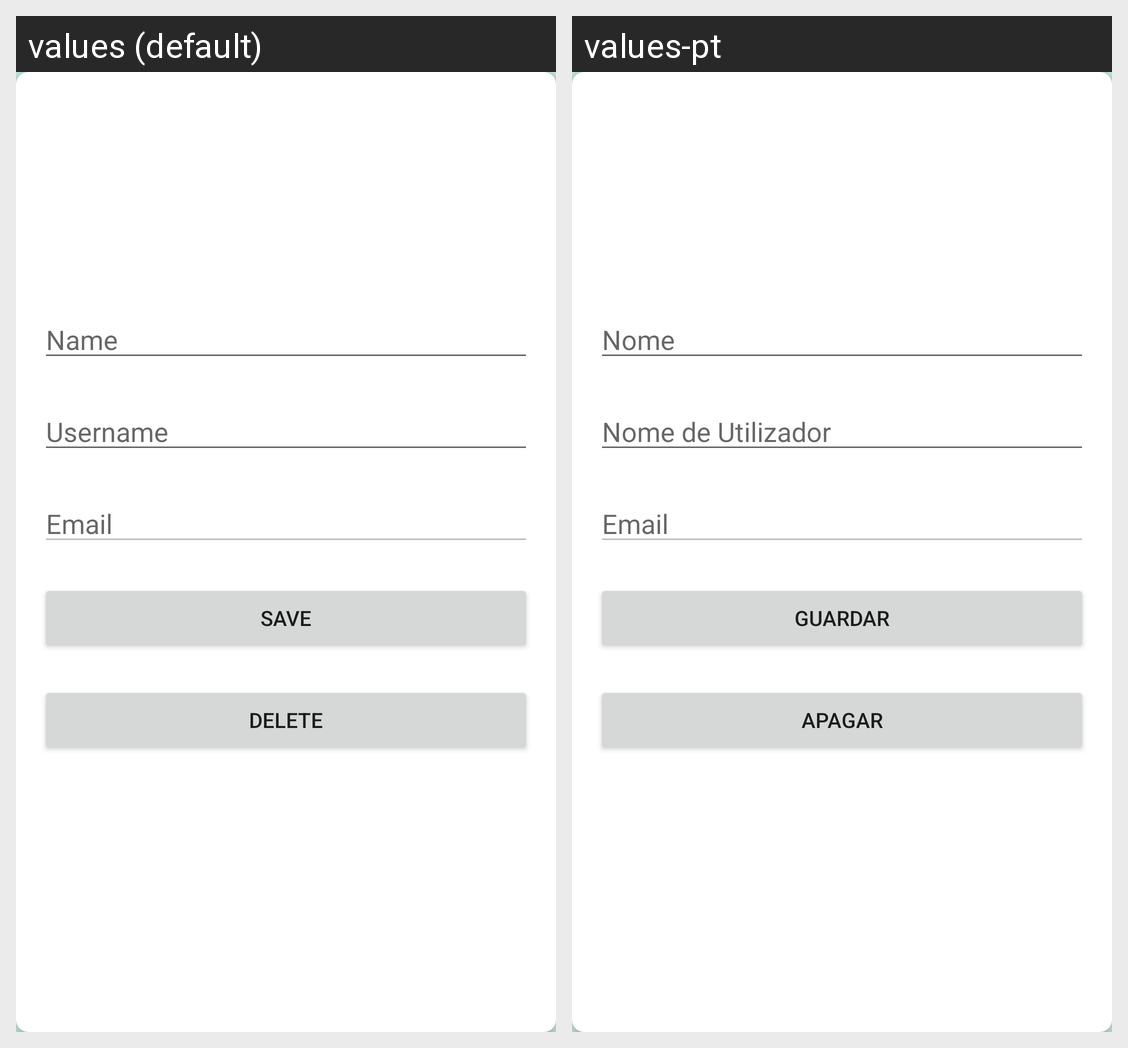

The Android screen above is rendered under two locales of the same app. Produce the string resources it draws, with the default and per-locale values.
Android screen res/layout/activity_edit_user.xml rendered under 2 locales, left to right: values (default), values-pt. Device: Nexus 5 (rendered at 1080×1920; each locale shown at half size, 540×960, under a caption strip naming it); theme Theme.ECGM.NoActionBar.
Strings drawn on this screen, with the default value and each locale's value (text and hints the layout hard-codes, and strings that could not be matched under every locale, appear in the picture but are not listed):

name_edit_user
  values: Name
  values-pt: Nome

username_edit_user
  values: Username
  values-pt: Nome de Utilizador

email_edit_user
  values: Email
  values-pt: Email

save_edit_user
  values: Save
  values-pt: Guardar

delete_edit_user
  values: Delete
  values-pt: Apagar
